Run: headless pygame with SDL's dummy video driver; simulated clock (each Clock.tick advances the game by its frame time, no real sleeping); random seed 0; keys injected as events and as key.get_pressed() state; mouse plan: one left click at the window centre at the start of phase 2, then a move to the lower-right quarter at the start of phase 3.
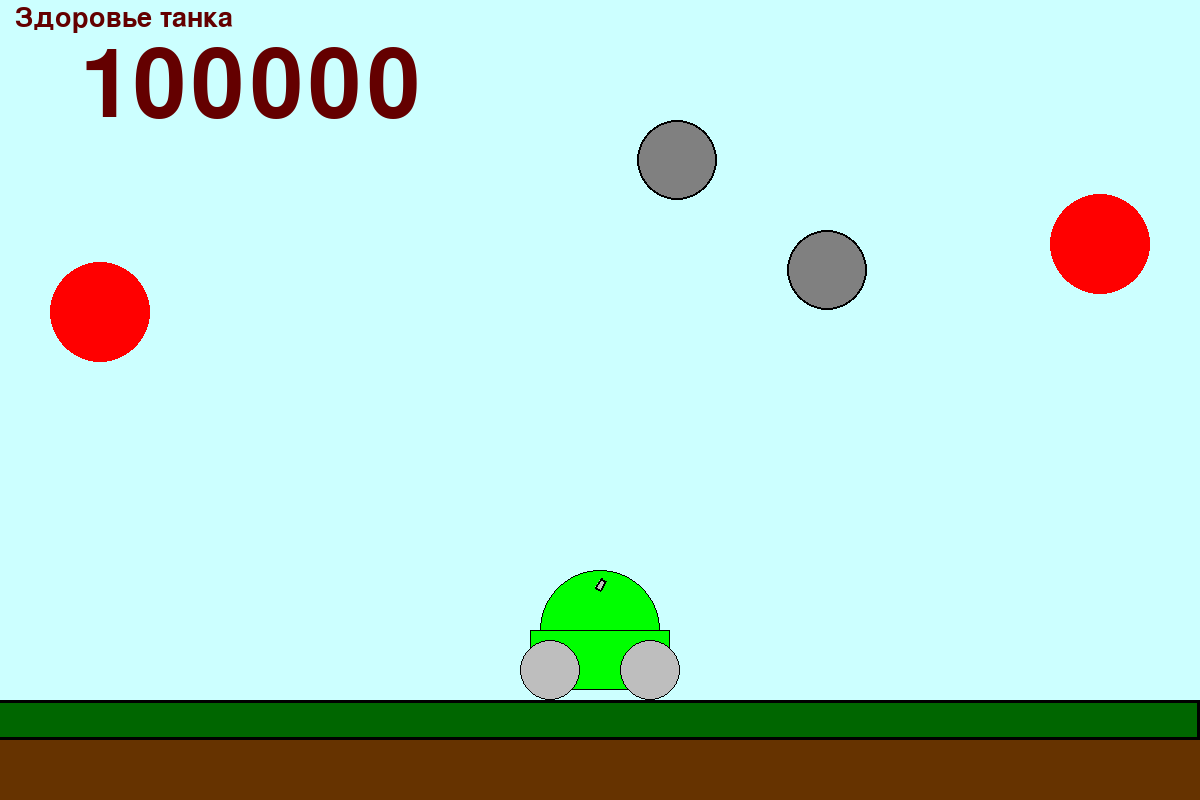
Frame 1 of 4 · flips 1–60 · no input
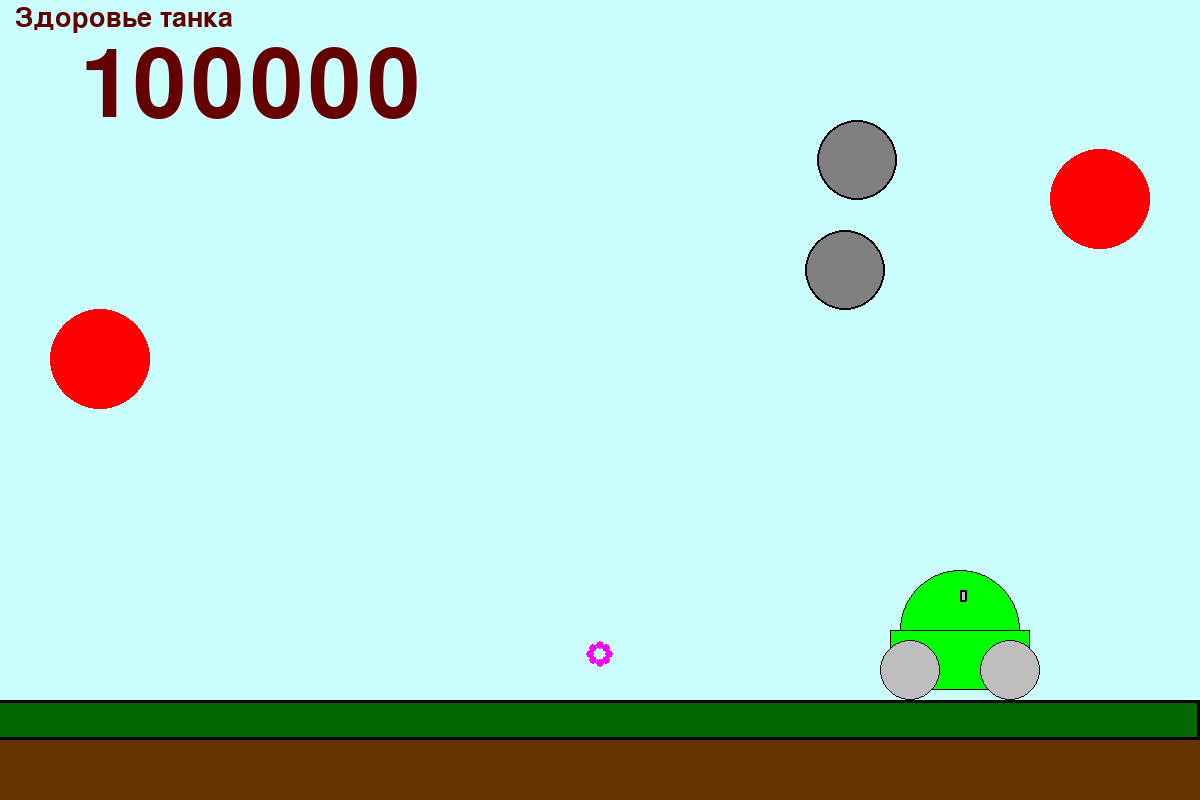
Frame 2 of 4 · flips 61–180 · clicked the window centre · tapped SPACE, RETURN · held RIGHT (→), D
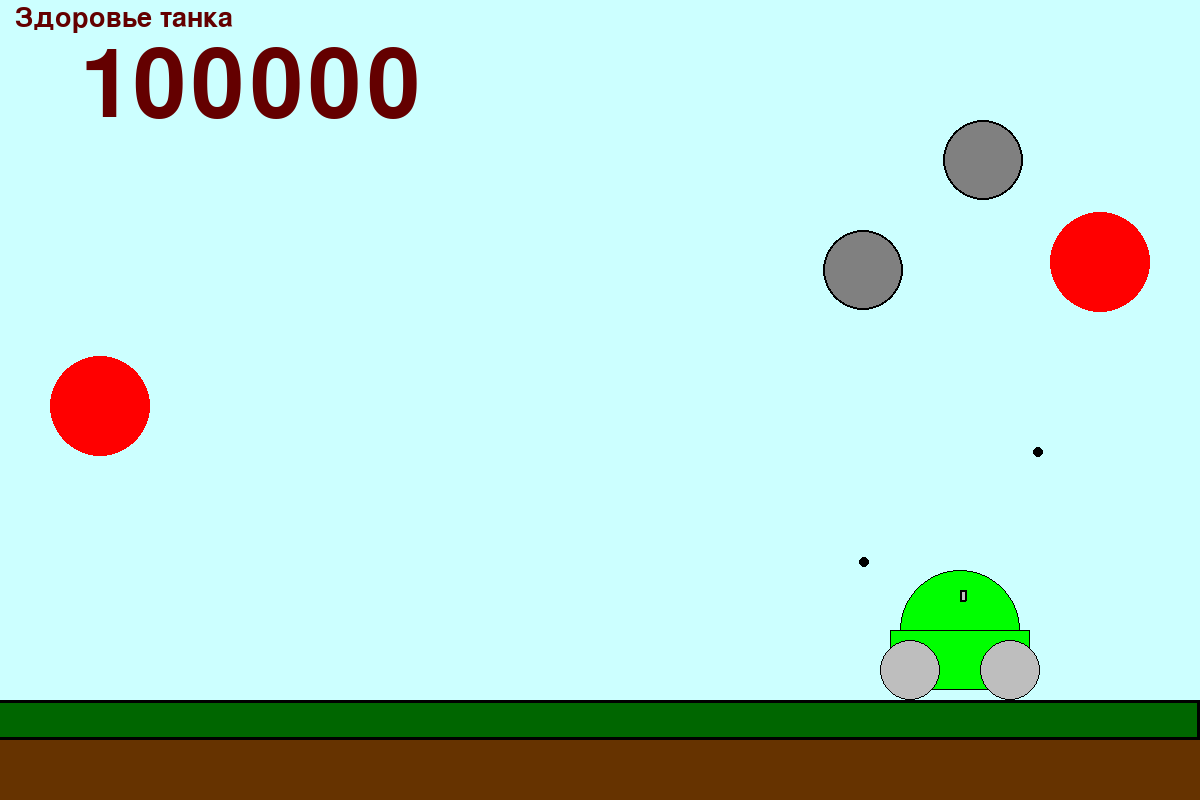
Frame 3 of 4 · flips 181–300 · moved the mouse to the lower-right quarter · held DOWN (↓), S
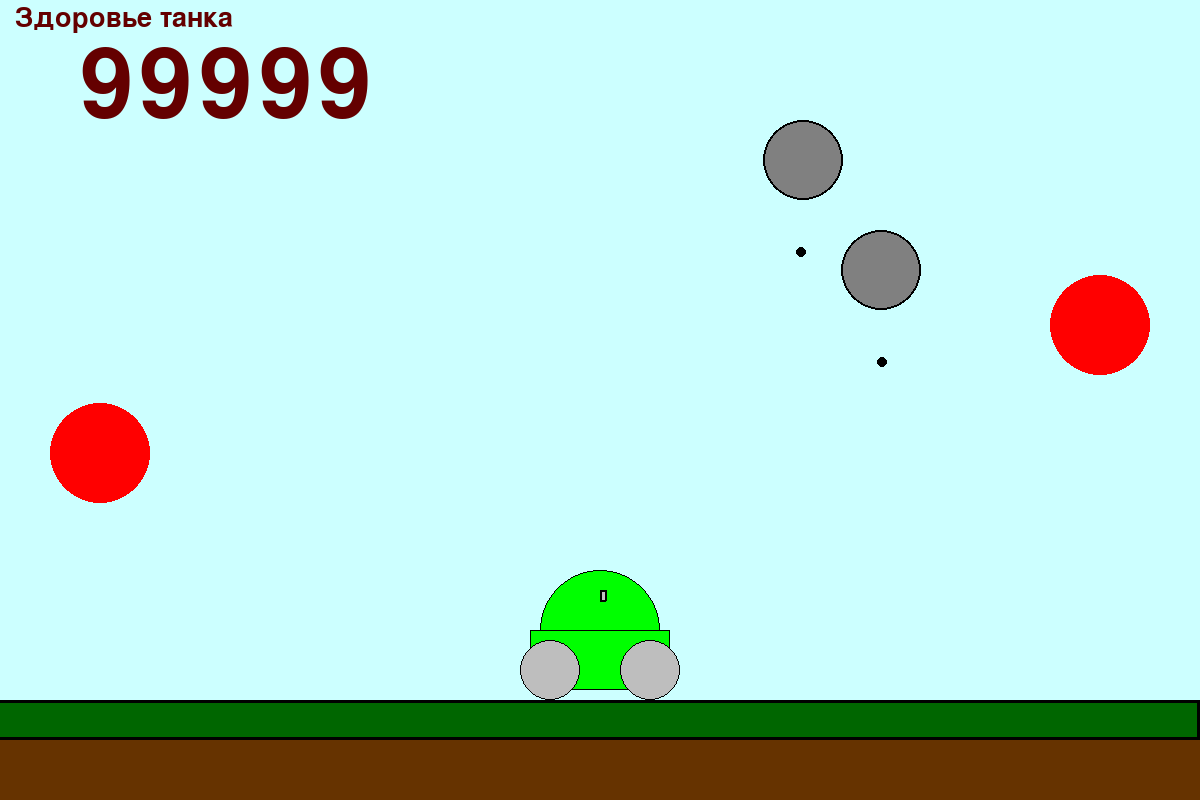
Frame 4 of 4 · flips 301–420 · held LEFT (←), A, UP (↑), W

The pygame program that drew these frames:

import math
from random import randint

import pygame
from pygame.draw import *

FPS = 100

RED = (255, 0, 0)
BLUE = (0, 0, 255)
YELLOW = (255, 255, 0)
GREEN = (0, 255, 0)
MAGENTA = (255, 0, 255)
CYAN = (0, 255, 255)
BLACK = (0, 0, 0)
WHITE = (255, 255, 255)
GREY = (192, 192, 192)
GAME_COLORS = [BLUE, YELLOW, GREEN, MAGENTA, CYAN]

WIDTH = 1200
HEIGHT = 800


class Triangle:
    def __init__(self, screen: pygame.Surface):

        self.screen = screen
        self.x = 0
        self.y = 0
        self.vx = 0
        self.vy = 0
        self.color = BLACK
        self.a = 26
        self.b = 20
        self.incline = math.asin((self.b / 2) / (self.a))
        self.time = 0
        self.angel = 0
        self.ydar = 0

    def move(self):
        if self.ydar == 0:
            dt = 3 / FPS
            self.vy = self.vy + 136 * dt
            self.x += self.vx * dt
            self.y += self.vy * dt
            self.time += dt
            # if (self.x + self.r >= WIDTH) or (self.x - self.r <= 0):
            #    self.vx = - self.vx
            if (self.y >= (HEIGHT - 100)) or (
                    self.y + self.a * math.sin(self.incline + self.angel) >= (HEIGHT - 100)) or (
                    self.y + self.a * math.sin(self.incline - self.angel) >= (HEIGHT - 100)):
                self.ydar = 1

    def draw(self):
        if self.vx > 0:
            self.angel = math.atan((self.vy) / (self.vx))
        elif self.vx < 0:
            self.angel = math.pi + math.atan((self.vy) / (self.vx))
        else:
            if self.vy >= 0:
                self.angel = math.pi / 2
            else:
                self.angel = - math.pi / 2

        polygon(self.screen, self.color, [(self.x, self.y), (
        self.x - self.a * math.cos(self.incline + self.angel), self.y + self.a * math.sin(self.incline + self.angel)),
                                          (self.x - self.a * math.cos(self.incline - self.angel),
                                           self.y + self.a * math.sin(self.incline - self.angel)), (self.x, self.y)])

        polygon(self.screen, (255, 0, 0), [(self.x, self.y), (
        self.x - self.a * math.cos(self.incline + self.angel), self.y + self.a * math.sin(self.incline + self.angel)),
                                           (self.x - self.a * math.cos(self.incline - self.angel),
                                            self.y + self.a * math.sin(self.incline - self.angel)), (self.x, self.y)],
                2)

    def hittest(self, obj):
        if (obj.r) ** 2 >= ((self.x - obj.x) ** 2 + (self.y - obj.y) ** 2):
            return True

        else:
            return False


class Buckshot:
    def __init__(self, screen: pygame.Surface):
        self.screen = screen
        self.popal = 0
        self.x = []
        self.y = []
        self.r = 4
        self.color = GAME_COLORS[randint(0, 4)]
        self.v = 15
        self.vx = []
        self.vy = []
        self.n = 8
        for i in range(0, self.n):
            self.vx += [self.v * math.cos(2 * math.pi * i / self.n)]
            self.vy += [self.v * math.sin(2 * math.pi * i / self.n)]
        self.time = 0

    def move(self):
        dt = 3 / FPS
        for i in range(0, self.n):
            self.vy[i] = self.vy[i] + 100 * dt
            self.x[i] += self.vx[i] * dt
            self.y[i] += self.vy[i] * dt
            if (self.x[i] + self.r >= WIDTH) or (self.x[i] - self.r <= 0):
                self.vx[i] = - self.vx[i]
            if (self.y[i] + self.r >= (HEIGHT - 100)) and (self.vy[i] >= 0):
                self.vy[i] = - self.vy[i]
        self.time += dt

    def draw(self):
        for i in range(0, self.n):
            circle(self.screen, self.color, (self.x[i], self.y[i]), self.r)

    def hittest(self, obj):
        for i in range(0, self.n):
            if (self.r + obj.r) ** 2 >= ((self.x[i] - obj.x) ** 2 + (self.y[i] - obj.y) ** 2):
                self.popal = 1
        if self.popal == 1:
            self.popal = 0
            return True
        else:
            return False


class Ball:
    def __init__(self, screen: pygame.Surface):
        """ Конструктор класса ball
"""
        self.screen = screen
        self.x = 40
        self.y = 450
        self.r = 10
        self.vx = 0
        self.vy = 0
        self.color = GAME_COLORS[randint(0, 4)]
        self.time = 0

    def move(self):
        """Переместить мяч по прошествии единицы времени.

        Метод описывает перемещение мяча за один кадр перерисовки. То есть, обновляет значения
        self.x и self.y с учетом скоростей self.vx и self.vy, силы гравитации, действующей на мяч,
        и стен по краям окна (размер окна 800х600).
        """
        dt = 3 / FPS
        self.vy = self.vy + 136 * dt
        self.x += self.vx * dt
        self.y += self.vy * dt
        self.time += dt
        if (self.x + self.r >= WIDTH) or (self.x - self.r <= 0):
            self.vx = - self.vx
        if (self.y + self.r >= (HEIGHT - 100)) and (self.vy >= 0):
            self.vy = - self.vy

        if self.time >= 3:
            new_buckshot = Buckshot(self.screen)
            for i in range(0, new_buckshot.n):
                new_buckshot.x += [self.x]
                new_buckshot.y += [self.y]
            buckshots.append(new_buckshot)
            balls.remove(self)

    def draw(self):
        pygame.draw.circle(
            self.screen,
            self.color,
            (self.x, self.y),
            self.r
        )

    def hittest(self, obj):
        if (self.r + obj.r) ** 2 >= ((self.x - obj.x) ** 2 + (self.y - obj.y) ** 2):
            return True
        else:
            return False

class Gun:
    def __init__(self, screen):
        self.screen = screen
        self.f2_power = 10
        self.f2_on = 0
        self.angle = 1
        self.color = GREY
        self.x = WIDTH / 2
        self.y = 390
        self.v = 3
        self.r = 60
        self.go = 0

    def targetting(self, event):
        """Прицеливание. Зависит от положения мыши."""
        if event.pos[0] - self.x > 0:
            self.angle = math.atan((self.y - event.pos[1]) / (event.pos[0] - self.x))
        elif event.pos[0] - self.x < 0:
            self.angle = math.pi + math.atan((self.y - event.pos[1]) / (event.pos[0] - self.x))
        else:
            if self.y - event.pos[1] >= 0:
                self.angle = math.pi / 2
            else:
                self.angle = - math.pi / 2
        if self.f2_on:
            self.color = RED
        else:
            self.color = GREY

    def move_start(self, event):
        if event.key == pygame.K_a:
            self.go = -1
        if event.key == pygame.K_d:
            self.go = 1

    def move(self, keys):
        if keys[pygame.K_a]:
            self.go = -1
        if keys[pygame.K_d]:
            self.go = 1
        self.x += self.go * self.v

    def move_end(self, event):
        if (event.key == pygame.K_a) or (event.key == pygame.K_d):
            self.go = 0

    def draw(self):
        circle(self.screen, GREEN, (self.x, self.y + 40 + HEIGHT - 600), self.r)
        circle(self.screen, BLACK, (self.x, self.y + 40 + HEIGHT - 600), self.r, 1)
        rect(self.screen, GREEN, (self.x - 70, self.y + 40 + HEIGHT - 600, 140, self.r))
        rect(self.screen, BLACK, (self.x - 70, self.y + 40 + HEIGHT - 600, 140, self.r), 1)
        circle(self.screen, (190, 190, 190), (self.x - 50, self.y + 80 + HEIGHT - 600), 30)
        circle(self.screen, BLACK, (self.x - 50, self.y + 80 + HEIGHT - 600), 30, 1)
        circle(self.screen, (190, 190, 190), (self.x + 50, self.y + 80 + HEIGHT - 600), 30)
        circle(self.screen, BLACK, (self.x + 50, self.y + 80 + HEIGHT - 600), 30, 1)
        polygon(self.screen, self.color, [(self.x, self.y + HEIGHT - 600), (
        self.x + self.f2_power * math.cos(self.angle), self.y - self.f2_power * math.sin(self.angle) + HEIGHT - 600),
                                          (self.x + self.f2_power * math.cos(self.angle) - 5 * math.sin(self.angle),
                                           self.y + HEIGHT - 600 - self.f2_power * math.sin(self.angle) - 5 * math.cos(
                                               self.angle)),
                                          (self.x - 5 * math.sin(self.angle),
                                           self.y - 5 * math.cos(self.angle) + HEIGHT - 600),
                                          (self.x, self.y + HEIGHT - 600)])
        polygon(self.screen, BLACK, [(self.x, self.y + HEIGHT - 600), (
        self.x + self.f2_power * math.cos(self.angle), self.y - self.f2_power * math.sin(self.angle) + HEIGHT - 600),
                                     (self.x + self.f2_power * math.cos(self.angle) - 5 * math.sin(self.angle),
                                      self.y + HEIGHT - 600 - self.f2_power * math.sin(self.angle) - 5 * math.cos(
                                          self.angle)),
                                     (self.x - 5 * math.sin(self.angle),
                                      self.y - 5 * math.cos(self.angle) + HEIGHT - 600),
                                     (self.x, self.y + HEIGHT - 600)], 2)

    def fire1_start(self, event):
        self.f2_on = 1

    def power_up(self):
        if self.f2_on:
            if self.f2_power < 100:
                self.f2_power += 1
            self.color = RED
        else:
            self.color = GREY

    def fire1_end(self, event):
        """Выстрел мячом.

        Происходит при отпускании кнопки мыши.
        Начальные значения компонент скорости мяча vx и vy зависят от положения мыши.
        """
        global balls, bullet
        bullet += 1
        new_ball = Ball(self.screen)
        new_ball.x = self.x
        new_ball.y = self.y + HEIGHT - 600
        new_ball.vx = self.f2_power * math.cos(self.angle) * 4
        new_ball.vy = - self.f2_power * math.sin(self.angle) * 4
        balls.append(new_ball)
        self.f2_on = 0
        self.f2_power = 10

    def fire2_end(self, event):
        new_triangle = Triangle(self.screen)
        new_triangle.x = self.x
        new_triangle.y = self.y + HEIGHT - 600
        new_triangle.vx = self.f2_power * math.cos(self.angle) * 4
        new_triangle.vy = - self.f2_power * math.sin(self.angle) * 4
        triangls.append(new_triangle)
        self.f2_on = 0
        self.f2_power = 10



class Helicopter:

    def __init__(self, screen):
        self.r = 50
        self.x = 100
        self.y = randint(141 + self.r, HEIGHT - 101 - self.r - 160)
        self.v = randint(-100, 100)
        if abs(self.v) < 40:
            self.v = 100 - abs(self.v)
        self.color = RED
        self.screen = screen

    def draw(self):
        pygame.draw.circle(self.screen, self.color, (self.x, self.y), self.r)

    def move(self):
        dt = 5 / FPS
        self.y += self.v * dt
        if (self.y - self.r <= 140) or (self.y + self.r >= HEIGHT - 100 - 160):
            self.v = -self.v

    def create_helicopter(self):
        self.y = randint(141 + self.r, HEIGHT - 101 - self.r - 160)
        self.v = randint(-100, 100)
        if abs(self.v) < 40:
            self.v = 100 - abs(self.v)


class Plane:
    def __init__(self, screen):
        self.screen = screen
        self.time = 0
        self.color = (128, 128, 128)
        self.r = 40
        self.y = 50
        self.x = randint(282 + self.r, WIDTH - 152 - self.r)
        self.v = randint(-100, 100)
        if self.v == 0:
            self.v = 100

    def draw(self):
        pygame.draw.circle(self.screen, self.color, (self.x, self.y), self.r)
        pygame.draw.circle(self.screen, BLACK, (self.x, self.y), self.r, 2)

    def move(self):
        dt = 5 / FPS
        self.time += dt
        self.x += self.v * dt
        if (self.x - self.r - 281 <= 0) or (self.x + self.r >= WIDTH - 151):
            self.v = -self.v

        if self.time >= 10:
            new_bomb = Bomb(self.screen)
            new_bomb.x = self.x
            new_bomb.y = self.y + self.r
            new_bomb.vx = self.v
            bombs.append(new_bomb)
            self.time = 0

    def create_plane(self):
        self.time = 0
        self.x = randint(282 + self.r, WIDTH - 152 - self.r)
        self.v = randint(-100, 100)
        if self.v == 0:
            self.v = 100
'''

class Airship:
    def __init__(self, screen: pygame.Surface):
        self.screen = screen
        self.r = 30
        self.time = 0
        self.color = (192, 192, 192)
        self.y = 60
        self.x = WIDTH - 152 - self.r
        self.v = -90

    def move(self):
        dt = 5 / FPS
        self.time += dt
        self.x += self.v * dt
        if (self.x - self.r - 281 <= 0) or (self.x + self.r >= WIDTH - 151):
            self.v = -self.v

    def draw(self):
        pygame.draw.circle(self.screen, self.color, (self.x, self.y), self.r)
        pygame.draw.circle(self.screen, BLACK, (self.x, self.y), self.r, 2)

    def fire(self, event):
        if (event.key == pygame.K_SPACE) and (self.time >= 7):
            new_bomb = Bomb(self.screen)
            new_bomb.x = self.x
            new_bomb.y = self.y + self.r
            new_bomb.vx = self.v
            bombs.append(new_bomb)
            self.time = 0
            '''

class Bomb:
    def __init__(self, screen: pygame.Surface):
        self.screen = screen
        self.x = 100
        self.y = 80
        self.r = 5
        self.color = BLACK
        self.vx = 0
        self.vy = 50

    def draw(self):
        pygame.draw.circle(self.screen, self.color, (self.x, self.y), self.r)

    def move(self):
        dt = 5 / FPS
        self.y += self.vy * dt
        self.x += self.vx * dt

        if (self.x >= WIDTH - self.r) or (self.x <= self.r):
            self.vx = -self.vx

    def hit(self, obj):
        if (self.r + obj.r) ** 2 >= (self.x - obj.x) ** 2 + (-self.y + 40 + HEIGHT - 600 + obj.y) ** 2:
            return True
        else:
            return False

    def clash(self):
        new_bang = Bang(screen)
        new_bang.x = self.x
        new_bang.y = self.y
        bangs.append(new_bang)
        bombs.remove(self)


class Bang:
    def __init__(self, screen: pygame.Surface):
        self.screen = screen
        self.x = 0
        self.y = 0
        self.r = 30
        self.color = (255, 128, 0)
        self.time = 0

    def draw(self):
        dt = 10 / FPS
        if self.time <= 1:
            circle(self.screen, self.color, (self.x, self.y), self.r * self.time)
            self.time += dt
        else:
            bangs.remove(self)


pygame.init()
f1 = pygame.font.Font(None, 140)
screen = pygame.display.set_mode((WIDTH, HEIGHT))
f2 = pygame.font.Font(None, 140)
screen = pygame.display.set_mode((WIDTH, HEIGHT))
f3 = pygame.font.Font(None, 40)
screen = pygame.display.set_mode((WIDTH, HEIGHT))
f4 = pygame.font.Font(None, 40)
screen = pygame.display.set_mode((WIDTH, HEIGHT))
f5 = pygame.font.Font(None, 100)
screen = pygame.display.set_mode((WIDTH, HEIGHT))
f6 = pygame.font.Font(None, 100)
screen = pygame.display.set_mode((WIDTH, HEIGHT))
f7 = pygame.font.Font(None, 50)
screen = pygame.display.set_mode((WIDTH, HEIGHT))
f8 = pygame.font.Font(None, 50)
screen = pygame.display.set_mode((WIDTH, HEIGHT))
f9 = pygame.font.Font(None, 50)
screen = pygame.display.set_mode((WIDTH, HEIGHT))
f10 = pygame.font.Font(None, 50)
screen = pygame.display.set_mode((WIDTH, HEIGHT))
f11 = pygame.font.Font(None, 50)
screen = pygame.display.set_mode((WIDTH, HEIGHT))
f12 = pygame.font.Font(None, 50)
screen = pygame.display.set_mode((WIDTH, HEIGHT))
f13 = pygame.font.Font(None, 50)
screen = pygame.display.set_mode((WIDTH, HEIGHT))
f14 = pygame.font.Font(None, 50)
screen = pygame.display.set_mode((WIDTH, HEIGHT))
f15 = pygame.font.Font(None, 50)
screen = pygame.display.set_mode((WIDTH, HEIGHT))
f16 = pygame.font.Font(None, 50)
screen = pygame.display.set_mode((WIDTH, HEIGHT))
f16 = pygame.font.Font(None, 50)
screen = pygame.display.set_mode((WIDTH, HEIGHT))
f17 = pygame.font.Font(None, 50)
screen = pygame.display.set_mode((WIDTH, HEIGHT))
f18 = pygame.font.Font(None, 50)
screen = pygame.display.set_mode((WIDTH, HEIGHT))
f19 = pygame.font.Font(None, 50)
screen = pygame.display.set_mode((WIDTH, HEIGHT))
f20 = pygame.font.Font(None, 50)
screen = pygame.display.set_mode((WIDTH, HEIGHT))
f21 = pygame.font.Font(None, 50)
screen = pygame.display.set_mode((WIDTH, HEIGHT))
f22 = pygame.font.Font(None, 50)
screen = pygame.display.set_mode((WIDTH, HEIGHT))
f23 = pygame.font.Font(None, 50)
screen = pygame.display.set_mode((WIDTH, HEIGHT))
f24 = pygame.font.Font(None, 60)
screen = pygame.display.set_mode((WIDTH, HEIGHT))

health_tank = 100000
#health_airship = 2

bullet = 0
balls = []
triangls = []

points = 0

clock = pygame.time.Clock()

gun = Gun(screen)

#airship = Airship(screen)

helicopters = []

planes = []

bombs = []

buckshots = []

bangs = []

new_helicopter_1 = Helicopter(screen)
new_helicopter_1.x = 100
new_helicopter_2 = Helicopter(screen)
new_helicopter_2.x = WIDTH - 100
helicopters += [new_helicopter_1] + [new_helicopter_2]

new_plane_1 = Plane(screen)
new_plane_1.y = 160
new_plane_2 = Plane(screen)
new_plane_2.y = 270
planes += [new_plane_1] + [new_plane_2]

finished = False



while not finished:
    screen.fill((204, 255, 255))
    rect(screen, (102, 51, 0), (0, HEIGHT - 100, WIDTH, 100))
    rect(screen, (0, 102, 0), (0, HEIGHT - 100, WIDTH, 40))
    rect(screen, (0, 0, 0), (-10, HEIGHT - 100, WIDTH + 10, 40), 3)
    text1 = f1.render(str(health_tank), True,
                      (100, 0, 0))
    screen.blit(text1, (80, 40))
    #text2 = f2.render(str(health_airship), True,
    #                  (100, 0, 0))
    #screen.blit(text2, (WIDTH - 210, 40))

    text3 = f3.render('Здоровье танка', True,
                      (100, 0, 0))
    screen.blit(text3, (15, 5))



    gun.draw()

  #  airship.move()
   # airship.draw()

    for h in helicopters:
        h.move()
        h.draw()

    for p in planes:
        p.move()
        p.draw()

    for b in balls:
        b.move()
        b.draw()

    for t in triangls:
        t.move()
        t.draw()

    for bm in bombs:
        bm.move()
        if bm.hit(gun):
            bm.clash()
            health_tank = health_tank - 1
        if (bm.y >= (HEIGHT - 100)):
            bm.clash()
        bm.draw()

    for bg in bangs:
        bg.draw()

    for bs in buckshots:
        bs.move()
        bs.draw()

    pygame.display.update()

    clock.tick(FPS)
    for event in pygame.event.get():
        if event.type == pygame.QUIT:
            finished = True

        else:

            if event.type == pygame.KEYUP:
                gun.move_end(event)

            if event.type == pygame.MOUSEMOTION:
                gun.targetting(event)
            if event.type == pygame.MOUSEBUTTONDOWN:
                gun.fire1_start(event)
            #if event.type == pygame.KEYDOWN:
                #airship.fire(event)
            if event.type == pygame.MOUSEBUTTONUP:
                if event.button == 1:
                    gun.fire1_end(event)
                if event.button == 3:
                    gun.fire2_end(event)

    keys = pygame.key.get_pressed()
    gun.move(keys)

    for t in triangls:
        for h in helicopters:
            if t.hittest(h):
                h.create_helicopter()
                triangls.remove(t)
        for p in planes:
            if t.hittest(p):
                p.create_plane()
                triangls.remove(t)
   #     if t.hittest(airship):
    #        health_airship = health_airship - 1
     #       triangls.remove(t)

    for b in balls:
        for h in helicopters:
            if b.hittest(h):
                h.create_helicopter()
                balls.remove(b)
        for p in planes:
            if b.hittest(p):
                p.create_plane()
                balls.remove(b)
        #f b.hittest(airship):
        #    health_airship = health_airship - 1
         #  balls.remove(b)

    for bs in buckshots:
        for h in helicopters:
            if bs.hittest(h):
                h.create_helicopter()
        for p in planes:
            if bs.hittest(p):
                p.create_plane()
        '''if bs.hittest(airship):
            health_airship = health_airship - 1
            buckshots.remove(bs)
'''
        if bs.time >= 3:
            buckshots.remove(bs)

    gun.power_up()

  #  if (health_tank <= 0) or (health_airship <= 0):
  #      finished = True



pygame.quit()
